Labelled photos from "LR", an image-classification folder in omarbesbes/RUnet. The possible labels are: berry, bird, dog, flower.

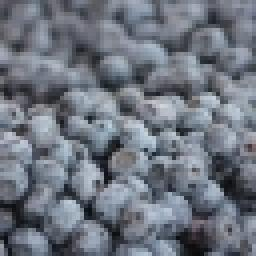
Label: berry

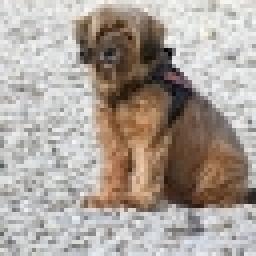
Label: dog

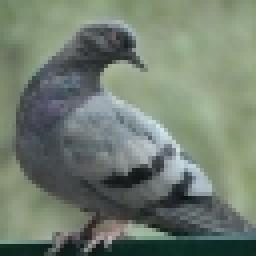
Label: bird

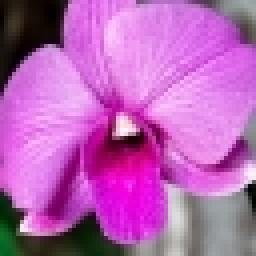
Label: flower

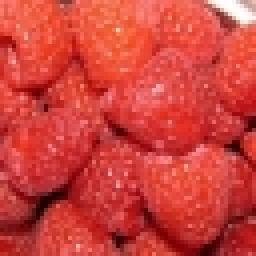
Label: berry

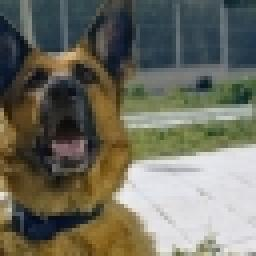
Label: dog
